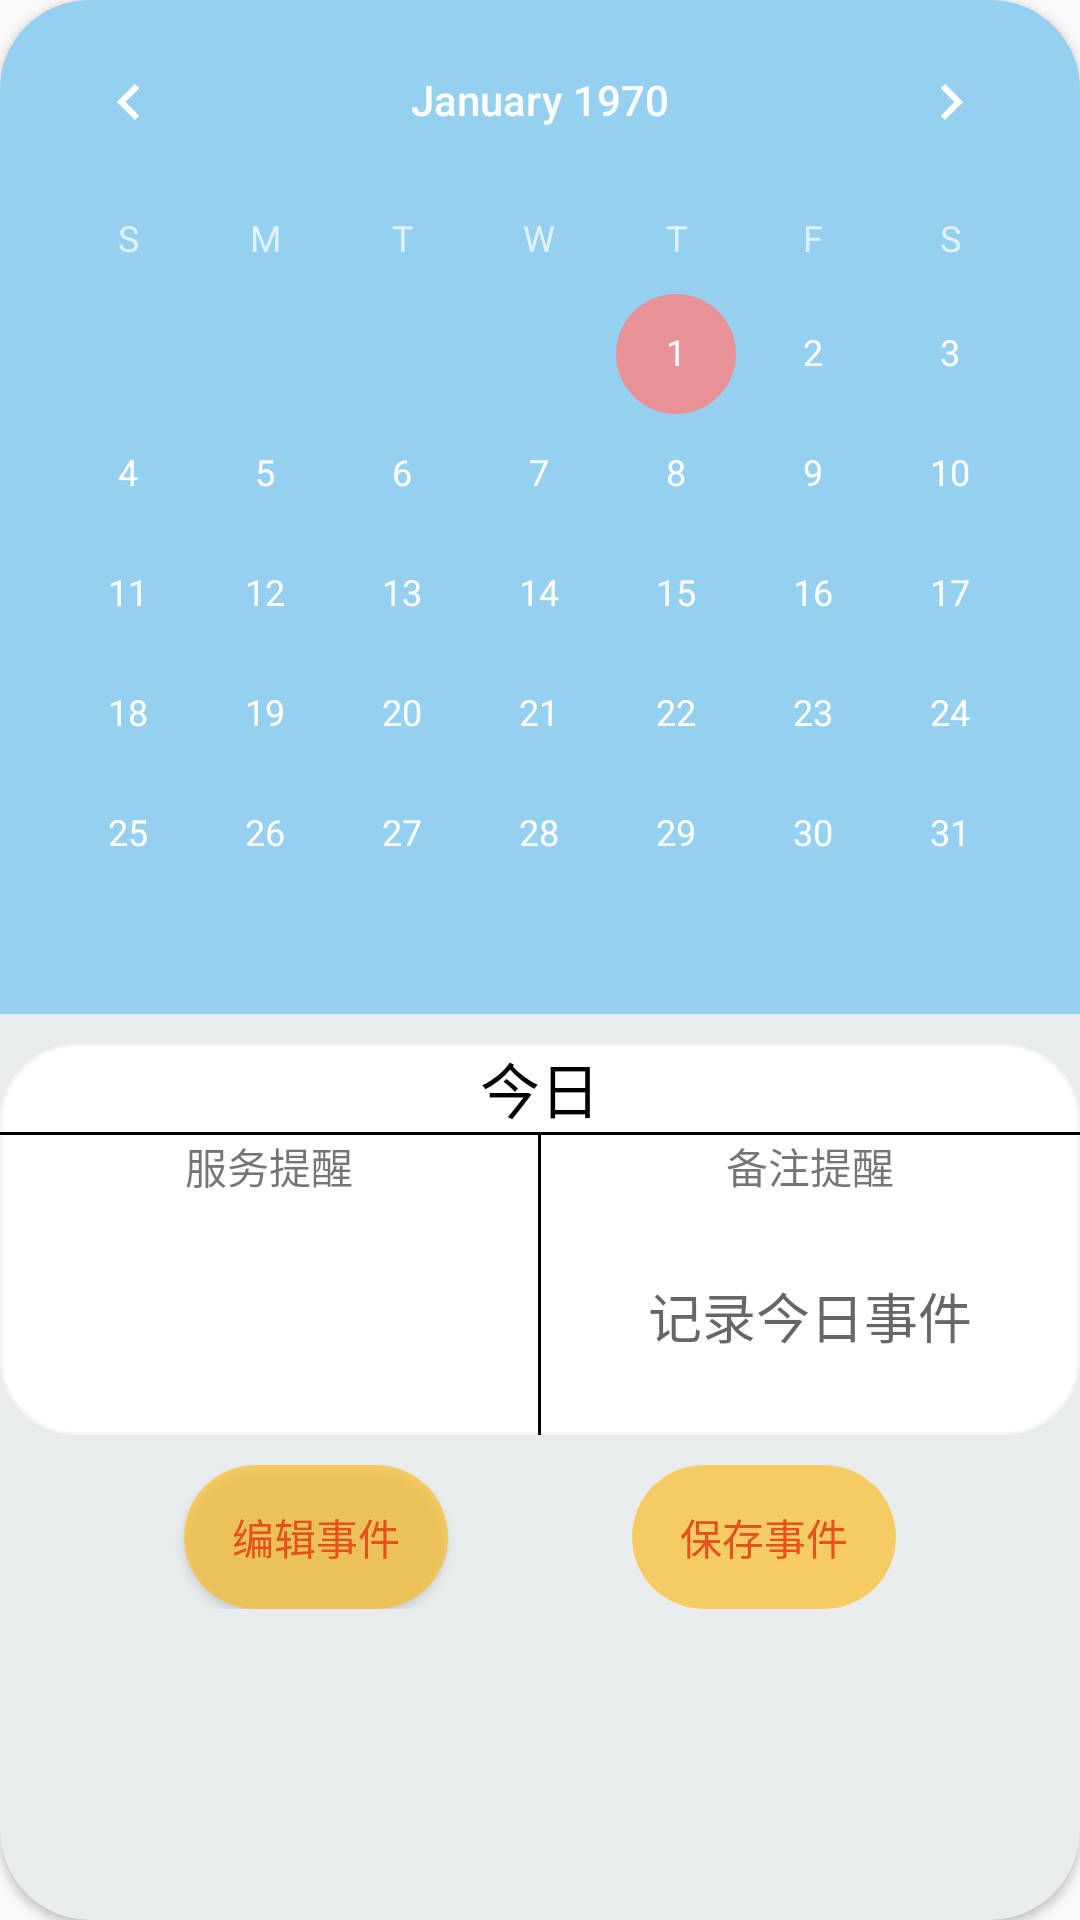

Write the Android layout XML for this screen, with the resource values it uses.
<!-- AndroidManifest.xml: application theme Theme.PETSTORE -->
<!-- res/layout/calendar_petevent_dialog.xml -->
<?xml version="1.0" encoding="utf-8"?>
<androidx.cardview.widget.CardView
    xmlns:android="http://schemas.android.com/apk/res/android"
    xmlns:app="http://schemas.android.com/apk/res-auto"
    android:layout_width="match_parent"
    android:layout_height="wrap_content"
    android:layout_margin="5dp"
    app:cardCornerRadius="30dp"
    app:cardBackgroundColor="@color/dialogColor">

    <androidx.appcompat.widget.LinearLayoutCompat
        android:layout_width="match_parent"
        android:layout_height="wrap_content"
        android:orientation="vertical">

        <RelativeLayout
            android:layout_width="match_parent"
            android:layout_height="wrap_content">

            <CalendarView
                android:id="@+id/calendarView"
                android:layout_width="match_parent"
                android:layout_height="wrap_content"
                android:background="@color/whiteBlue"
                android:theme="@style/Widget.CalendarView.Custom"
                app:layout_constraintEnd_toEndOf="parent"
                app:layout_constraintStart_toStartOf="parent"
                app:layout_constraintTop_toTopOf="parent" />

            
            <View
                android:id="@+id/calendarViewOverlay"
                android:layout_width="match_parent"
                android:layout_height="0dp"
                android:background="#37000000"
                android:visibility="gone" />
        </RelativeLayout>

        <androidx.appcompat.widget.LinearLayoutCompat
            android:layout_width="match_parent"
            android:layout_height="wrap_content"
            android:background="@drawable/et_bg"
            android:orientation="vertical"
            android:layout_marginTop="10dp">

            <TextView
                android:id="@+id/date"
                android:layout_width="match_parent"
                android:layout_height="wrap_content"
                android:gravity="center_horizontal"
                android:text="今日"
                android:textColor="@color/black"
                android:textSize="20dp">
            </TextView>

            <TextView
                android:layout_width="match_parent"
                android:layout_height="1dp"
                android:background="@color/black">
            </TextView>

            <androidx.appcompat.widget.LinearLayoutCompat
                android:layout_width="match_parent"
                android:layout_height="100dp"
                android:orientation="horizontal">

                <androidx.appcompat.widget.LinearLayoutCompat
                    android:layout_width="0dp"
                    android:layout_weight="1"
                    android:layout_height="match_parent"
                    android:orientation="vertical">
                    <TextView
                        android:layout_width="match_parent"
                        android:layout_height="wrap_content"
                        android:text="服务提醒"
                        android:gravity="center_horizontal">
                    </TextView>
                    <TextView
                        android:id="@+id/service_remind"
                        android:layout_width="match_parent"
                        android:layout_height="0dp"
                        android:layout_weight="1"
                        android:layout_gravity="center_vertical"
                        android:background="@null"
                        android:gravity="center_horizontal|center_vertical">
                    </TextView>
                </androidx.appcompat.widget.LinearLayoutCompat>

                <TextView
                    android:layout_width="1dp"
                    android:layout_height="match_parent"
                    android:background="@color/black">
                </TextView>
                <androidx.appcompat.widget.LinearLayoutCompat
                    android:layout_width="0dp"
                    android:layout_weight="1"
                    android:layout_height="match_parent"
                    android:orientation="vertical">
                    <TextView
                        android:layout_width="match_parent"
                        android:layout_height="wrap_content"
                        android:text="备注提醒"
                        android:gravity="center_horizontal">
                    </TextView>
                    <EditText
                        android:id="@+id/event"
                        android:layout_width="match_parent"
                        android:layout_height="0dp"
                        android:layout_weight="1"
                        android:layout_gravity="center_vertical"
                        android:background="@null"
                        android:enabled="false"
                        android:hint="记录今日事件"
                        android:gravity="center_horizontal|center_vertical">
                    </EditText>
                </androidx.appcompat.widget.LinearLayoutCompat>
            </androidx.appcompat.widget.LinearLayoutCompat>
        </androidx.appcompat.widget.LinearLayoutCompat>

        <androidx.appcompat.widget.LinearLayoutCompat
            android:layout_width="match_parent"
            android:layout_height="wrap_content"
            android:layout_marginTop="10dp"
            android:layout_marginBottom="5dp"
            android:orientation="horizontal">

            <Space
                android:layout_width="0dp"
                android:layout_height="wrap_content"
                android:layout_weight="1"></Space>

            <Button
                android:id="@+id/editEvent"
                android:layout_width="wrap_content"
                android:layout_height="wrap_content"
                android:background="@drawable/button"
                android:text="编辑事件"
                android:textColor="@color/orange"></Button>

            <Button
                android:id="@+id/deleteEvent"
                android:layout_width="wrap_content"
                android:layout_height="wrap_content"
                android:background="@drawable/button"
                android:text="删除事件"
                android:textColor="@color/orange"
                android:visibility="gone"></Button>

            <Space
                android:layout_width="0dp"
                android:layout_height="wrap_content"
                android:layout_weight="1"></Space>

            <Button
                android:id="@+id/saveEvent"
                android:layout_width="wrap_content"
                android:layout_height="wrap_content"
                android:background="@drawable/button"
                android:text="保存事件"
                android:textColor="@color/orange"
                android:enabled="false"></Button>

            <Space
                android:layout_width="0dp"
                android:layout_height="wrap_content"
                android:layout_weight="1"></Space>

        </androidx.appcompat.widget.LinearLayoutCompat>
    </androidx.appcompat.widget.LinearLayoutCompat>
</androidx.cardview.widget.CardView>
<!-- resources referenced by this layout -->
<resources>
  <color name="black">#FF000000</color>
  <color name="dialogColor">#E9ECED</color>
  <color name="orange">#F2E64A19</color>
  <color name="whiteBlue">#A98BCDF1</color>
  <!-- drawable button (drawable) -->
  <?xml version="1.0" encoding="utf-8"?>
  <shape xmlns:android="http://schemas.android.com/apk/res/android">
      <solid android:color="#B4FBC02D"/> 
      <corners android:radius="100dp"/> 
  </shape>
  <!-- drawable et_bg (drawable) -->
  <?xml version="1.0" encoding="utf-8"?>
  <shape xmlns:android="http://schemas.android.com/apk/res/android">
      <solid android:color="@color/white"/>
      <corners android:radius="25dp"/>
      <stroke android:color="#f5f5f5" android:width="1dp"/>
  </shape>
  <style name="Widget.CalendarView.Custom" parent="Theme.AppCompat">
          
          <item name="android:weekDayTextAppearance">@style/TextAppearance.CalendarDayHeader</item>
          
          <item name="android:dateTextAppearance">@color/white</item>
          
          <item name="colorAccent">@color/whiteRed</item>
          <item name="colorPrimary">@color/white</item>
          
          <item name="android:textColorPrimaryInverse">@color/white</item>
          
          <item name="android:textColorPrimary">@color/white</item>
      </style>
  <style name="Theme.PETSTORE" parent="Base.Theme.PETSTORE" />
  <color name="white">#FFFFFFFF</color>
  <style name="TextAppearance.CalendarDayHeader" parent="TextAppearance.AppCompat.Medium">
          <item name="android:textSize">18px</item> 
          <item name="android:textColor">@color/white</item> 
      </style>
  <color name="whiteRed">#D7F88686</color>
  <style name="Base.Theme.PETSTORE" parent="Theme.MaterialComponents.DayNight.Bridge">
          <item name="colorPrimary">@color/whiteBlue</item>
  
  
          <item name="android:navigationBarColor">@color/white</item> 
      </style>
</resources>
